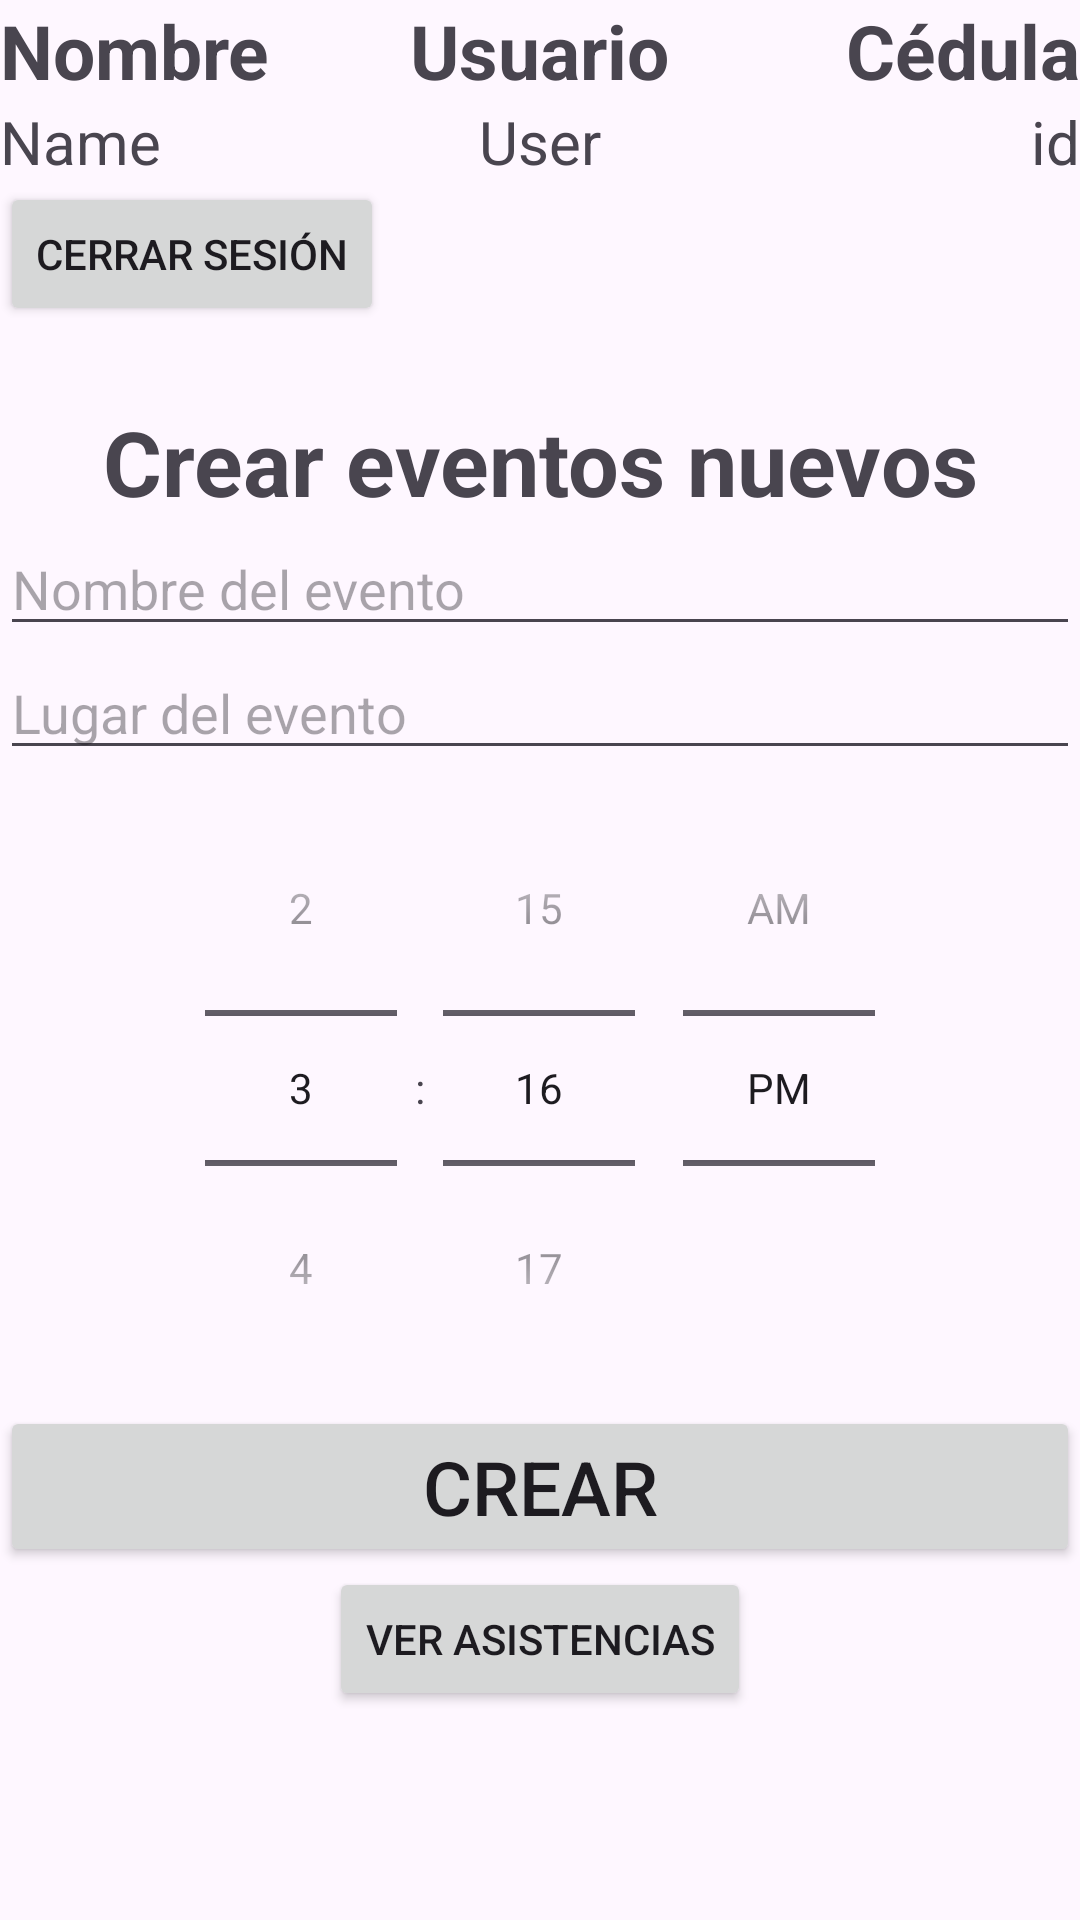

Write the Android layout XML for this screen, with the resource values it uses.
<!-- AndroidManifest.xml: application theme Theme.Parkins -->
<!-- res/layout/activity_admin_home.xml -->
<?xml version="1.0" encoding="utf-8"?>
<LinearLayout xmlns:android="http://schemas.android.com/apk/res/android"
    xmlns:app="http://schemas.android.com/apk/res-auto"
    xmlns:tools="http://schemas.android.com/tools"
    android:layout_width="match_parent"
    android:layout_height="match_parent"
    tools:context=".Admin.AdminHome"
    android:orientation="vertical">

    <RelativeLayout
        android:layout_width="match_parent"
        android:layout_height="wrap_content"
        >
        <TextView
            android:id="@+id/TituloNombre"
            android:text="Nombre"
            android:textStyle="bold"
            android:textSize="25dp"
            android:layout_width="wrap_content"
            android:layout_height="wrap_content"
            />
        <TextView
            android:id="@+id/lblName"
            android:textSize="20dp"
            android:layout_below="@id/TituloNombre"
            android:layout_width="match_parent"
            android:layout_height="wrap_content"
            android:text="Name"
            />
        <TextView
            android:id="@+id/TituloCedula"
            android:textSize="25dp"
            android:layout_alignParentEnd="true"
            android:text="Cédula"
            android:textStyle="bold"
            android:layout_width="wrap_content"
            android:layout_height="wrap_content"
            />
        <TextView
            android:id="@+id/lblId"
            android:textSize="20dp"
            android:layout_alignParentEnd="true"
            android:layout_below="@id/TituloCedula"
            android:layout_width="wrap_content"
            android:layout_height="wrap_content"
            android:text="id"
            />
        <TextView
            android:textSize="25dp"
            android:textStyle="bold"
            android:layout_centerHorizontal="true"
            android:id="@+id/TituloUser"
            android:layout_width="wrap_content"
            android:layout_height="wrap_content"
            android:text="Usuario"
            />
        <TextView
            android:textSize="20dp"
            android:layout_centerHorizontal="true"
            android:layout_below="@id/TituloUser"
            android:id="@+id/lblUser"
            android:layout_width="wrap_content"
            android:layout_height="wrap_content"
            android:text="User"
            />
    </RelativeLayout>
    <Button
        android:layout_width="wrap_content"
        android:layout_height="wrap_content"
        android:onClick="Logout"
        android:text="Cerrar sesión"/>

    <TextView
        android:layout_marginTop="25dp"
        android:layout_width="match_parent"
        android:layout_height="wrap_content"
        android:text="Crear eventos nuevos"
        android:textStyle="bold"
        android:textSize="30dp"
        android:gravity="center"/>
    <EditText
        android:id="@+id/txtNombreEvento"
        android:layout_width="match_parent"
        android:layout_height="wrap_content"
        android:hint="Nombre del evento"
        />
    <EditText
        android:id="@+id/txtLugarEvento"
        android:layout_width="match_parent"
        android:layout_height="wrap_content"
        android:hint="Lugar del evento"
        />
    <TimePicker
        android:id="@+id/tmHora"
        android:layout_width="match_parent"
        android:layout_height="wrap_content"
        android:timePickerMode="spinner" />
    <Button
        android:layout_width="match_parent"
        android:layout_height="wrap_content"
        android:text="Crear"
        android:textSize="25dp"
        android:onClick="GuardarEvento" />

    <Button
        android:layout_gravity="center"
        android:layout_width="wrap_content"
        android:layout_height="wrap_content"
        android:text="Ver asistencias"
        android:onClick="VerAsistencias"
        />

</LinearLayout>
<!-- resources referenced by this layout -->
<resources>
  <style name="Theme.Parkins" parent="Base.Theme.Parkins" />
  <style name="Base.Theme.Parkins" parent="Theme.Material3.DayNight.NoActionBar">
          
          
      </style>
</resources>
